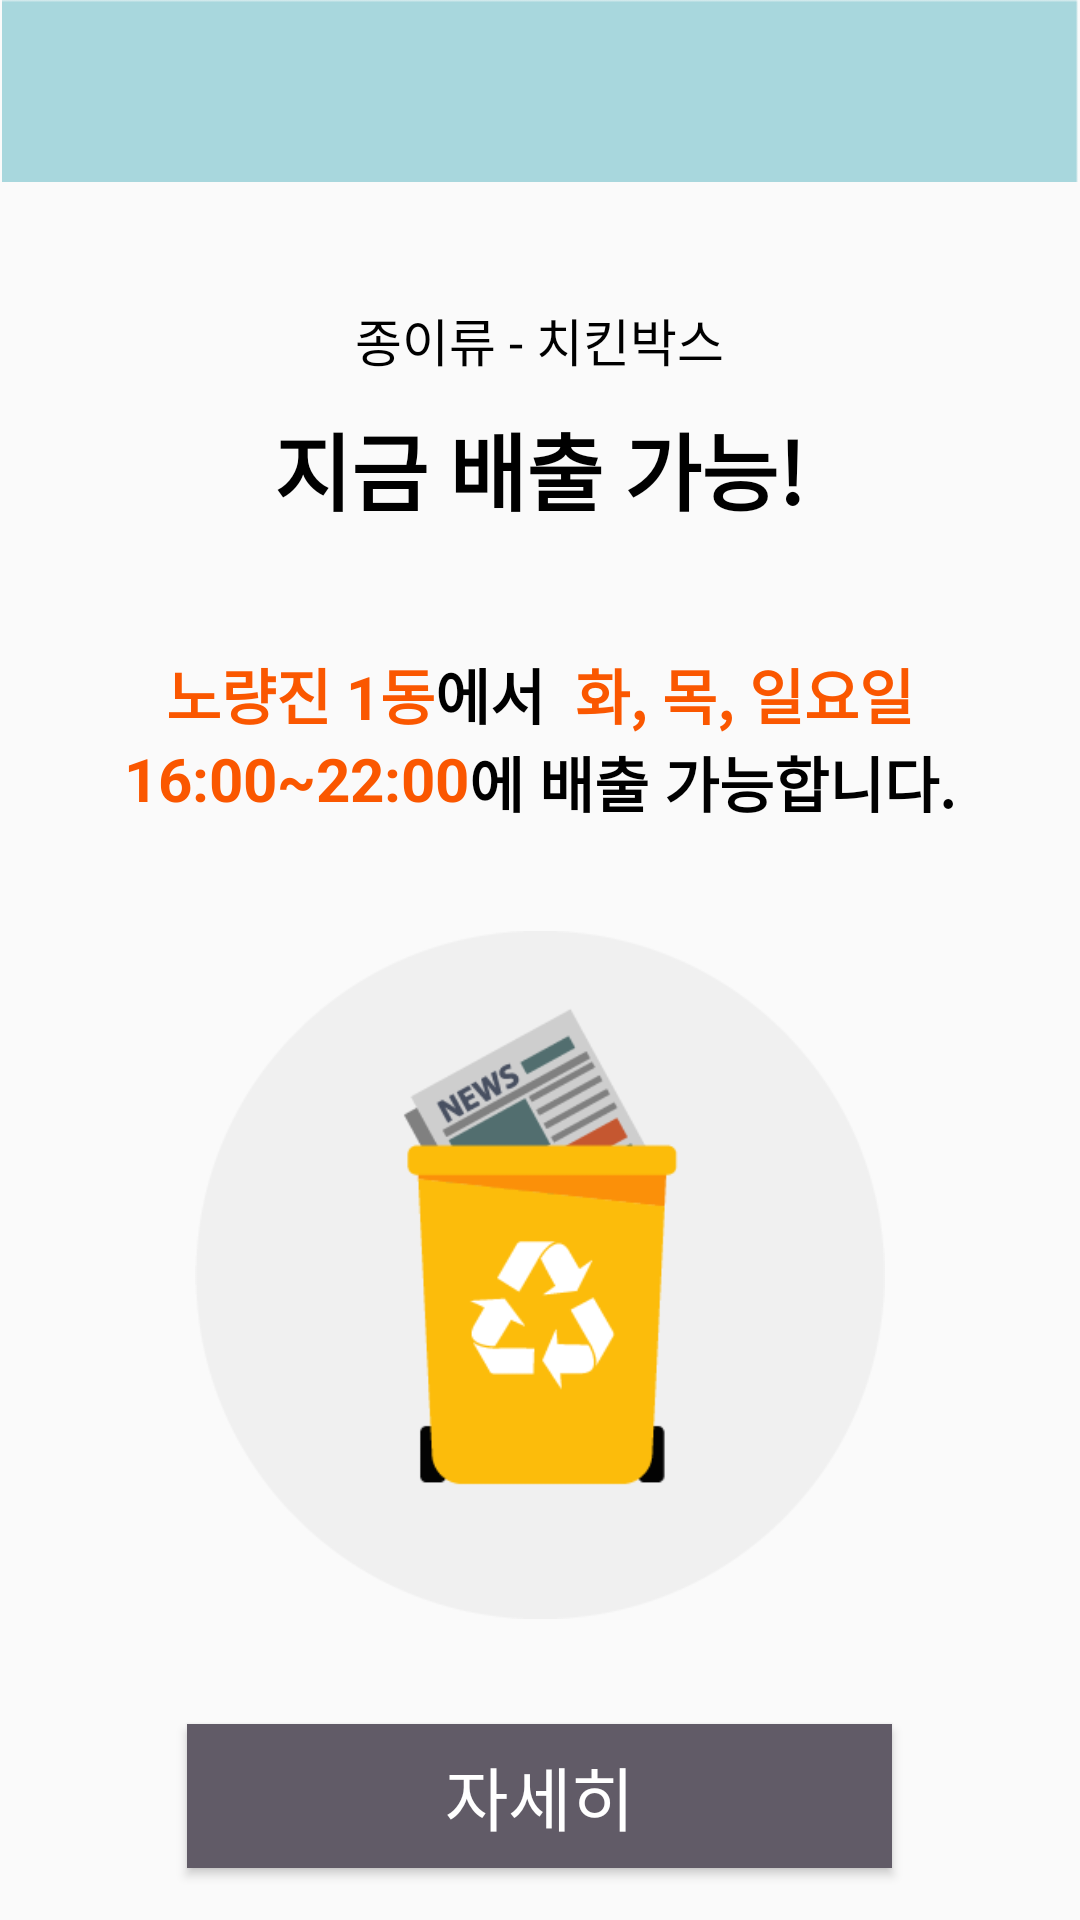

The Android layout XML behind this screen, and the referenced resources:
<!-- AndroidManifest.xml: application theme MyTheme -->
<!-- res/layout/activity_result.xml -->
<?xml version="1.0" encoding="utf-8"?>

<LinearLayout xmlns:android="http://schemas.android.com/apk/res/android"
    android:orientation="vertical"
    android:layout_width="match_parent"
    android:layout_height="match_parent">

    <FrameLayout
        android:layout_width="match_parent"
        android:layout_height="wrap_content">
        <ImageView
            android:layout_width="match_parent"
            android:layout_height="match_parent"
            android:adjustViewBounds="true"
            android:src="@drawable/upperbar" />
    </FrameLayout>

    <LinearLayout
        android:layout_width="match_parent"
        android:layout_height="wrap_content"
        android:layout_marginTop="40dp"
        android:gravity="center">

        <TextView
            android:id="@+id/garbageCategory"
            android:layout_width="wrap_content"
            android:layout_height="wrap_content"
            android:layout_gravity="center_horizontal"
            android:text="종이류"
            android:textColor="#000"
            android:textSize="17sp" />
        <TextView
            android:id="@+id/garbageName"
            android:layout_width="wrap_content"
            android:layout_height="wrap_content"
            android:text=" - 치킨박스"
            android:textColor="#000"
            android:textSize="17sp" />
    </LinearLayout>
    <TextView
        android:id="@+id/result"
        android:layout_width="wrap_content"
        android:layout_height="wrap_content"
        android:layout_gravity="center_horizontal"
        android:layout_marginTop="10dp"
        android:text="지금 배출 가능!"
        android:textStyle="bold"
        android:textColor="#000"
        android:textSize="28sp" />

    <LinearLayout
        android:layout_width="match_parent"
        android:layout_height="wrap_content"
        android:layout_marginTop="40dp"
        android:gravity="center_horizontal">

        <TextView
            android:id="@+id/dong"
            android:layout_width="wrap_content"
            android:layout_height="wrap_content"
            android:layout_gravity="center_horizontal"
            android:text="노량진 1동"
            android:textStyle="bold"
            android:textColor="#FA5700"
            android:textSize="20sp" />
        <TextView
            android:layout_width="wrap_content"
            android:layout_height="wrap_content"
            android:layout_gravity="center_horizontal"
            android:textStyle="bold"
            android:text="에서 "
            android:textColor="#000"
            android:textSize="20sp" />
        <TextView
            android:id="@+id/day"
            android:layout_width="wrap_content"
            android:layout_height="wrap_content"
            android:layout_gravity="center_horizontal"
            android:text=" 화, 목, 일요일"
            android:textColor="#FA5700"
            android:textStyle="bold"
            android:textSize="20sp" />
    </LinearLayout>

    <LinearLayout
        android:layout_width="match_parent"
        android:layout_height="wrap_content"
        android:gravity="center_horizontal">

        <TextView
            android:id="@+id/time"
            android:layout_width="wrap_content"
            android:layout_height="wrap_content"
            android:layout_gravity="center_horizontal"
            android:text="16:00~22:00"
            android:textStyle="bold"
            android:textColor="#FA5700"
            android:textSize="20sp" />
        <TextView
            android:layout_width="wrap_content"
            android:layout_height="wrap_content"
            android:layout_gravity="center_horizontal"
            android:text="에 배출 가능합니다."
            android:textStyle="bold"
            android:textColor="#000"
            android:textSize="20sp" />
    </LinearLayout>

    <ImageView
        android:id="@+id/resultImage"
        android:layout_width="wrap_content"
        android:layout_height="wrap_content"
        android:layout_gravity="center_horizontal"
        android:src="@drawable/paper"
        android:scaleType="fitCenter"
        android:maxWidth="230dp"
        android:adjustViewBounds="true"
        android:layout_marginTop="35dp"
        android:layout_marginBottom="35dp"
        />

    <Button
        android:id="@+id/moreButton"
        android:layout_width="235dp"
        android:layout_height="wrap_content"
        android:layout_gravity="center"
        android:background="#615B67"
        android:text="자세히"
        android:textColor="#FFF"
        android:textSize="23dp" />
</LinearLayout>
<!-- resources referenced by this layout -->
<resources>
  <!-- drawable paper: png bitmap (drawable, 23561 bytes) -->
  <!-- drawable upperbar: png bitmap (drawable, 1092 bytes) -->
  <style name="MyTheme" parent="Theme.AppCompat.Light.DarkActionBar">
          <item name="windowNoTitle">true</item>
          <item name="windowActionBar">false</item>
      </style>
</resources>
